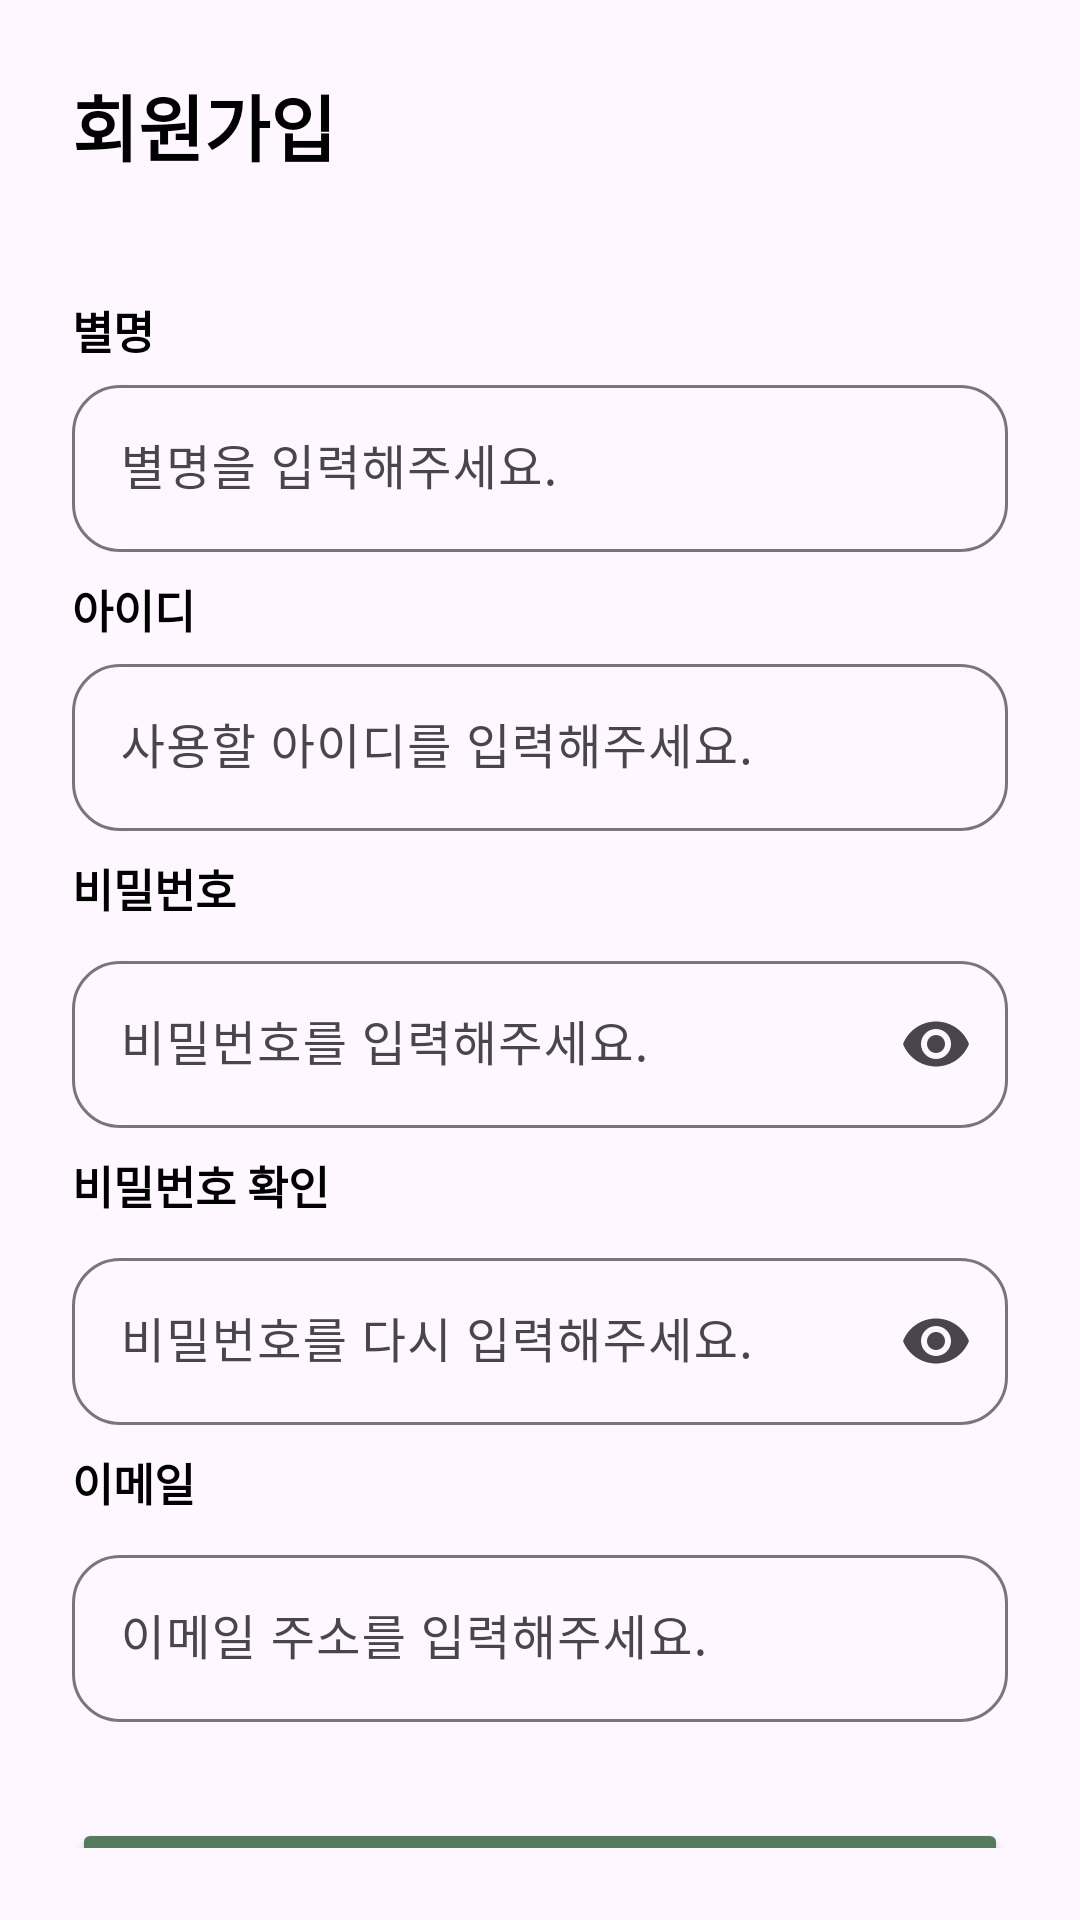

This screen was rendered from an Android layout file. Write that file and the resources it references.
<!-- AndroidManifest.xml: application theme Theme.plantmanager -->
<!-- res/layout/activity_signup.xml -->
<?xml version="1.0" encoding="utf-8"?>

<androidx.constraintlayout.widget.ConstraintLayout xmlns:android="http://schemas.android.com/apk/res/android"
    xmlns:app="http://schemas.android.com/apk/res-auto"
    xmlns:tools="http://schemas.android.com/tools"
    android:layout_width="match_parent"
    android:layout_height="match_parent"
    android:padding="24dp"
    tools:context=".login.SignUp">

    <TextView
        android:id="@+id/tv_signup_title"
        android:layout_width="wrap_content"
        android:layout_height="wrap_content"
        android:text="@string/button_signup"
        android:textSize="24sp"
        android:textStyle="bold"
        android:textColor="@android:color/black"
        app:layout_constraintStart_toStartOf="parent"
        app:layout_constraintTop_toTopOf="parent" />

    <TextView
        android:id="@+id/tv_nickname"
        android:layout_width="wrap_content"
        android:layout_height="wrap_content"
        android:text="별명"
        android:textSize="15sp"
        android:textStyle="bold"
        android:textColor="@android:color/black"
        android:paddingTop="40sp"
        app:layout_constraintStart_toStartOf="parent"
        app:layout_constraintTop_toBottomOf="@+id/tv_signup_title"/>

    <com.google.android.material.textfield.TextInputLayout
        android:id="@+id/til_nickname"
        style="@style/Widget.Material3.TextInputLayout.OutlinedBox"
        android:layout_width="0dp"
        android:layout_height="wrap_content"
        android:layout_marginTop="2dp"
        app:shapeAppearanceOverlay="@style/ShapeAppearance.App.TextInputLayout.Rounded"
        app:layout_constraintEnd_toEndOf="parent"
        app:layout_constraintStart_toStartOf="parent"
        app:layout_constraintTop_toBottomOf="@+id/tv_nickname">

        <com.google.android.material.textfield.TextInputEditText
            android:id="@+id/et_nickname"
            android:layout_width="match_parent"
            android:layout_height="wrap_content"
            android:hint="@string/hint_nickname"
            android:inputType="textPersonName"
            android:maxLines="1" />
    </com.google.android.material.textfield.TextInputLayout>

    <TextView
        android:id="@+id/tv_id"
        android:layout_width="wrap_content"
        android:layout_height="wrap_content"
        android:text="아이디"
        android:textSize="15sp"
        android:textStyle="bold"
        android:textColor="@android:color/black"
        android:paddingTop="8sp"
        app:layout_constraintStart_toStartOf="parent"
        app:layout_constraintTop_toBottomOf="@+id/til_nickname"/>

    <com.google.android.material.textfield.TextInputLayout
        android:id="@+id/til_id_signup"
        style="@style/Widget.Material3.TextInputLayout.OutlinedBox"
        android:layout_width="0dp"
        android:layout_height="wrap_content"
        android:layout_marginTop="2dp"
        app:shapeAppearanceOverlay="@style/ShapeAppearance.App.TextInputLayout.Rounded"
        app:layout_constraintEnd_toEndOf="parent"
        app:layout_constraintStart_toStartOf="parent"
        app:layout_constraintTop_toBottomOf="@+id/tv_id">

        <com.google.android.material.textfield.TextInputEditText
            android:id="@+id/et_id_signup"
            android:layout_width="match_parent"
            android:layout_height="wrap_content"
            android:hint="@string/hint_id_signup"
            android:inputType="text"
            android:maxLines="1" />
    </com.google.android.material.textfield.TextInputLayout>

    <TextView
        android:id="@+id/tv_password"
        android:layout_width="wrap_content"
        android:layout_height="wrap_content"
        android:text="비밀번호"
        android:textSize="15sp"
        android:textStyle="bold"
        android:textColor="@android:color/black"
        android:paddingTop="8sp"
        app:layout_constraintStart_toStartOf="parent"
        app:layout_constraintTop_toBottomOf="@+id/til_id_signup"/>

    <com.google.android.material.textfield.TextInputLayout
        android:id="@+id/til_password_signup"
        style="@style/Widget.Material3.TextInputLayout.OutlinedBox"
        android:layout_width="0dp"
        android:layout_height="wrap_content"
        android:layout_marginTop="8dp"
        app:endIconMode="password_toggle"
        app:shapeAppearanceOverlay="@style/ShapeAppearance.App.TextInputLayout.Rounded"
        app:layout_constraintEnd_toEndOf="parent"
        app:layout_constraintStart_toStartOf="parent"
        app:layout_constraintTop_toBottomOf="@+id/tv_password">

        <com.google.android.material.textfield.TextInputEditText
            android:id="@+id/et_password_signup"
            android:layout_width="match_parent"
            android:layout_height="wrap_content"
            android:hint="@string/hint_password_signup"
            android:inputType="textPassword"
            android:maxLines="1" />
    </com.google.android.material.textfield.TextInputLayout>

    <TextView
        android:id="@+id/tv_password_confirm"
        android:layout_width="wrap_content"
        android:layout_height="wrap_content"
        android:text="비밀번호 확인"
        android:textSize="15sp"
        android:textStyle="bold"
        android:textColor="@android:color/black"
        android:paddingTop="8sp"
        app:layout_constraintStart_toStartOf="parent"
        app:layout_constraintTop_toBottomOf="@+id/til_password_signup"/>

    <com.google.android.material.textfield.TextInputLayout
        android:id="@+id/til_password_confirm"
        style="@style/Widget.Material3.TextInputLayout.OutlinedBox"
        android:layout_width="0dp"
        android:layout_height="wrap_content"
        android:layout_marginTop="8dp"
        app:endIconMode="password_toggle"
        app:shapeAppearanceOverlay="@style/ShapeAppearance.App.TextInputLayout.Rounded"
        app:layout_constraintEnd_toEndOf="parent"
        app:layout_constraintStart_toStartOf="parent"
        app:layout_constraintTop_toBottomOf="@+id/tv_password_confirm">

        <com.google.android.material.textfield.TextInputEditText
            android:id="@+id/et_password_confirm"
            android:layout_width="match_parent"
            android:layout_height="wrap_content"
            android:hint="@string/hint_password_confirm"
            android:inputType="textPassword"
            android:maxLines="1" />
    </com.google.android.material.textfield.TextInputLayout>

    <TextView
        android:id="@+id/tv_email"
        android:layout_width="wrap_content"
        android:layout_height="wrap_content"
        android:text="이메일"
        android:textSize="15sp"
        android:textStyle="bold"
        android:textColor="@android:color/black"
        android:paddingTop="8sp"
        app:layout_constraintStart_toStartOf="parent"
        app:layout_constraintTop_toBottomOf="@+id/til_password_confirm"/>

    <com.google.android.material.textfield.TextInputLayout
        android:id="@+id/til_email"
        style="@style/Widget.Material3.TextInputLayout.OutlinedBox"
        android:layout_width="0dp"
        android:layout_height="wrap_content"
        android:layout_marginTop="8dp"
        app:shapeAppearanceOverlay="@style/ShapeAppearance.App.TextInputLayout.Rounded"
        app:layout_constraintEnd_toEndOf="parent"
        app:layout_constraintStart_toStartOf="parent"
        app:layout_constraintTop_toBottomOf="@+id/tv_email">

        <com.google.android.material.textfield.TextInputEditText
            android:id="@+id/et_email"
            android:layout_width="match_parent"
            android:layout_height="wrap_content"
            android:hint="@string/hint_email"
            android:inputType="textEmailAddress"
            android:maxLines="1" />
    </com.google.android.material.textfield.TextInputLayout>

    <Button
        android:id="@+id/btn_signup_action"
        android:layout_width="0dp"
        android:layout_height="wrap_content"
        android:layout_marginTop="32dp"
        android:text="@string/button_signup_action"
        android:backgroundTint="#557b5c"
        android:textColor="@android:color/white"
        app:layout_constraintEnd_toEndOf="parent"
        app:layout_constraintStart_toStartOf="parent"
        app:layout_constraintTop_toBottomOf="@+id/til_email" />

</androidx.constraintlayout.widget.ConstraintLayout>
<!-- resources referenced by this layout -->
<resources>
  <string name="button_signup">회원가입</string>
  <string name="button_signup_action">가입하기</string>
  <string name="hint_email">이메일 주소를 입력해주세요.</string>
  <string name="hint_id_signup">사용할 아이디를 입력해주세요.</string>
  <string name="hint_nickname">별명을 입력해주세요.</string>
  <string name="hint_password_confirm">비밀번호를 다시 입력해주세요.</string>
  <string name="hint_password_signup">비밀번호를 입력해주세요.</string>
  <style name="ShapeAppearance.App.TextInputLayout.Rounded" parent="">
          <item name="cornerFamily">rounded</item>
          <item name="cornerSize">16dp</item>
      </style>
  <style name="Theme.plantmanager" parent="Base.Theme.plantmanager" />
  <style name="Base.Theme.plantmanager" parent="Theme.Material3.DayNight.NoActionBar">
          
          
      </style>
</resources>
